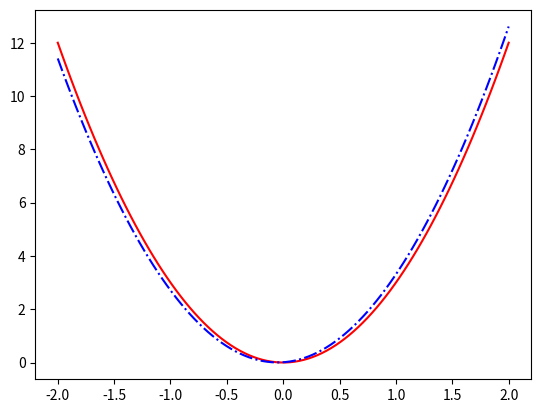

Generate this figure with matplotlib: (Note: this script raises an exception after producing the figure.)
def deriv1(f,a,h):
    # On suppose f dérivable en a ; 
    # h est le pas de discretisation, suffisamment petit.
    return (f(a+h)-f(a))/h

import numpy as np
import matplotlib.pyplot as plt

# confrontation des graphes :
f1 = lambda x:x**3
f1_prime = lambda x:3*x**2  # définition de la dérivée.
X = np.linspace(-2,2,100)
h = 1e-1
Yappr = [deriv1(f1,a,h) for a in X] # approximation numérique de la dérivée
plt.plot(X,f1_prime(X),'r-',X,Yappr,'b-.')

# Vérification graphique des dérivées :
# Remarque : pour les fonctions mathématiques, on utilisera la bibliothèque 'numpy' (np.exp(), np.sqrt(), etc.)
# et non pas la bibliothèque 'math'.
f = lambda x:... # A compléter selon la fonction f étudiée
f_prime = lambda x:... # dérivée de f à compléter
a,b = ...  , ... # indiquer les bornes de l'intervalle sur lequel le graphe est tracé.
X= np.linspace(a,b,100) 
plt.figure(figsize=(15,4))
plt.subplot(1,2,1)
plt.plot(X,f(X))
plt.title('Tracé de la fonction $f$')
plt.subplot(1,2,2)
h = 1e-2
Yappr = [deriv1(f,a,h) for a in X] # approximation numérique de la dérivée
plt.plot(X,f_prime(X),'r-',X,Yappr,'b-.')
plt.title('Tracés de la dérivée de $f$')

def solApprochee1(u,v,y0,h):
    # y'+3y = 0 ; ici a(t) = 3 et b(t) = 0
    # tracé de la solution cherchée sur l'intervalle [u,v]
    # y0 est la condition à l'origine et h est le pas de temps choisi.
    N = int((v-u)/h) # nombre de pas ou nombre de points de la subdivision.
    T,Y = np.zeros(N+1),np.zeros(N+1) # initialisation de la subdivision (t_n) et de la suite (y_n)
    T[0] = u # temps initial
    Y[0] = y0 # position initiale
    a,b = 3,0
    for n in range(N): # N pas de 1 à N
        T[n+1] = T[n]+h
        Y[n+1] = Y[n] + h*(b-a*Y[n])
    return T,Y

h = 0.1
T,Y = solApprochee1(0,3,2,h) # solution approchée sur I=[0,3]
f = lambda t:2*np.exp(-3*t) # solution exacte
plt.figure(figsize=(10,5))
plt.plot(T,f(T),'r-',label= 'solution exacte')
plt.plot(T,Y,'b-.',label='solution approchée')
plt.legend(loc='best')

# Solution exacte :
f = lambda t:(10/9)*np.exp(-3*t)+(1/3)*(t-1/3)

# fonction auxiliaire :
g = lambda t,y:t-3*y

def solApprochee2(g,u,v,y0,h):
    # y'+3y = t ; ici a(t) = 3 et b(t) = t et donc y'(t)=t-3y(t)
    # tracé de la solution cherchée sur l'intervalle [u,v]
    # y0 est la condition à l'origine et h est le pas de temps choisi.
    N = int((v-u)/h) # nombre de pas ou nombre de points de la subdivision.
    T,Y = np.zeros(N+1),np.zeros(N+1) # initialisation de la subdivision (t_n) et de la suite (y_n)
    T[0] = u # temps initial
    Y[0] = y0 # position initiale
    for n in range(N): # N pas de 1 à N
        T[n+1] = T[n]+h
        Y[n+1] = Y[n] + h*g(T[n],Y[n])
    return T,Y

h = 1e-2
T,Y = solApprochee2(g,0,2,1,h) # solution approchée sur I=[0,2]

plt.figure(figsize=(10,5))
plt.plot(T,f(T),'r-',label= 'solution exacte')
plt.plot(T,Y,'b-.',label='solution approchée')
plt.legend(loc='best')

# Solution exacte :
f = lambda t:...# A compléter

# fonction auxiliaire :
g = lambda t,y:... # A compléter (par exemple pour 1. on posera g = lambda t,y:np.cos(t)-y )

h = 1e-2
u,v = ... ,... # A compléter
y0 = ... # A compléter
T,Y = solApprochee2(g,u,v,y0,h) # solution approchée sur I=[0,2]

plt.figure(figsize=(10,5))
plt.plot(T,f(T),'r-',label= 'solution exacte')
plt.plot(T,Y,'b-.',label='solution approchée')
plt.legend(loc='best')

